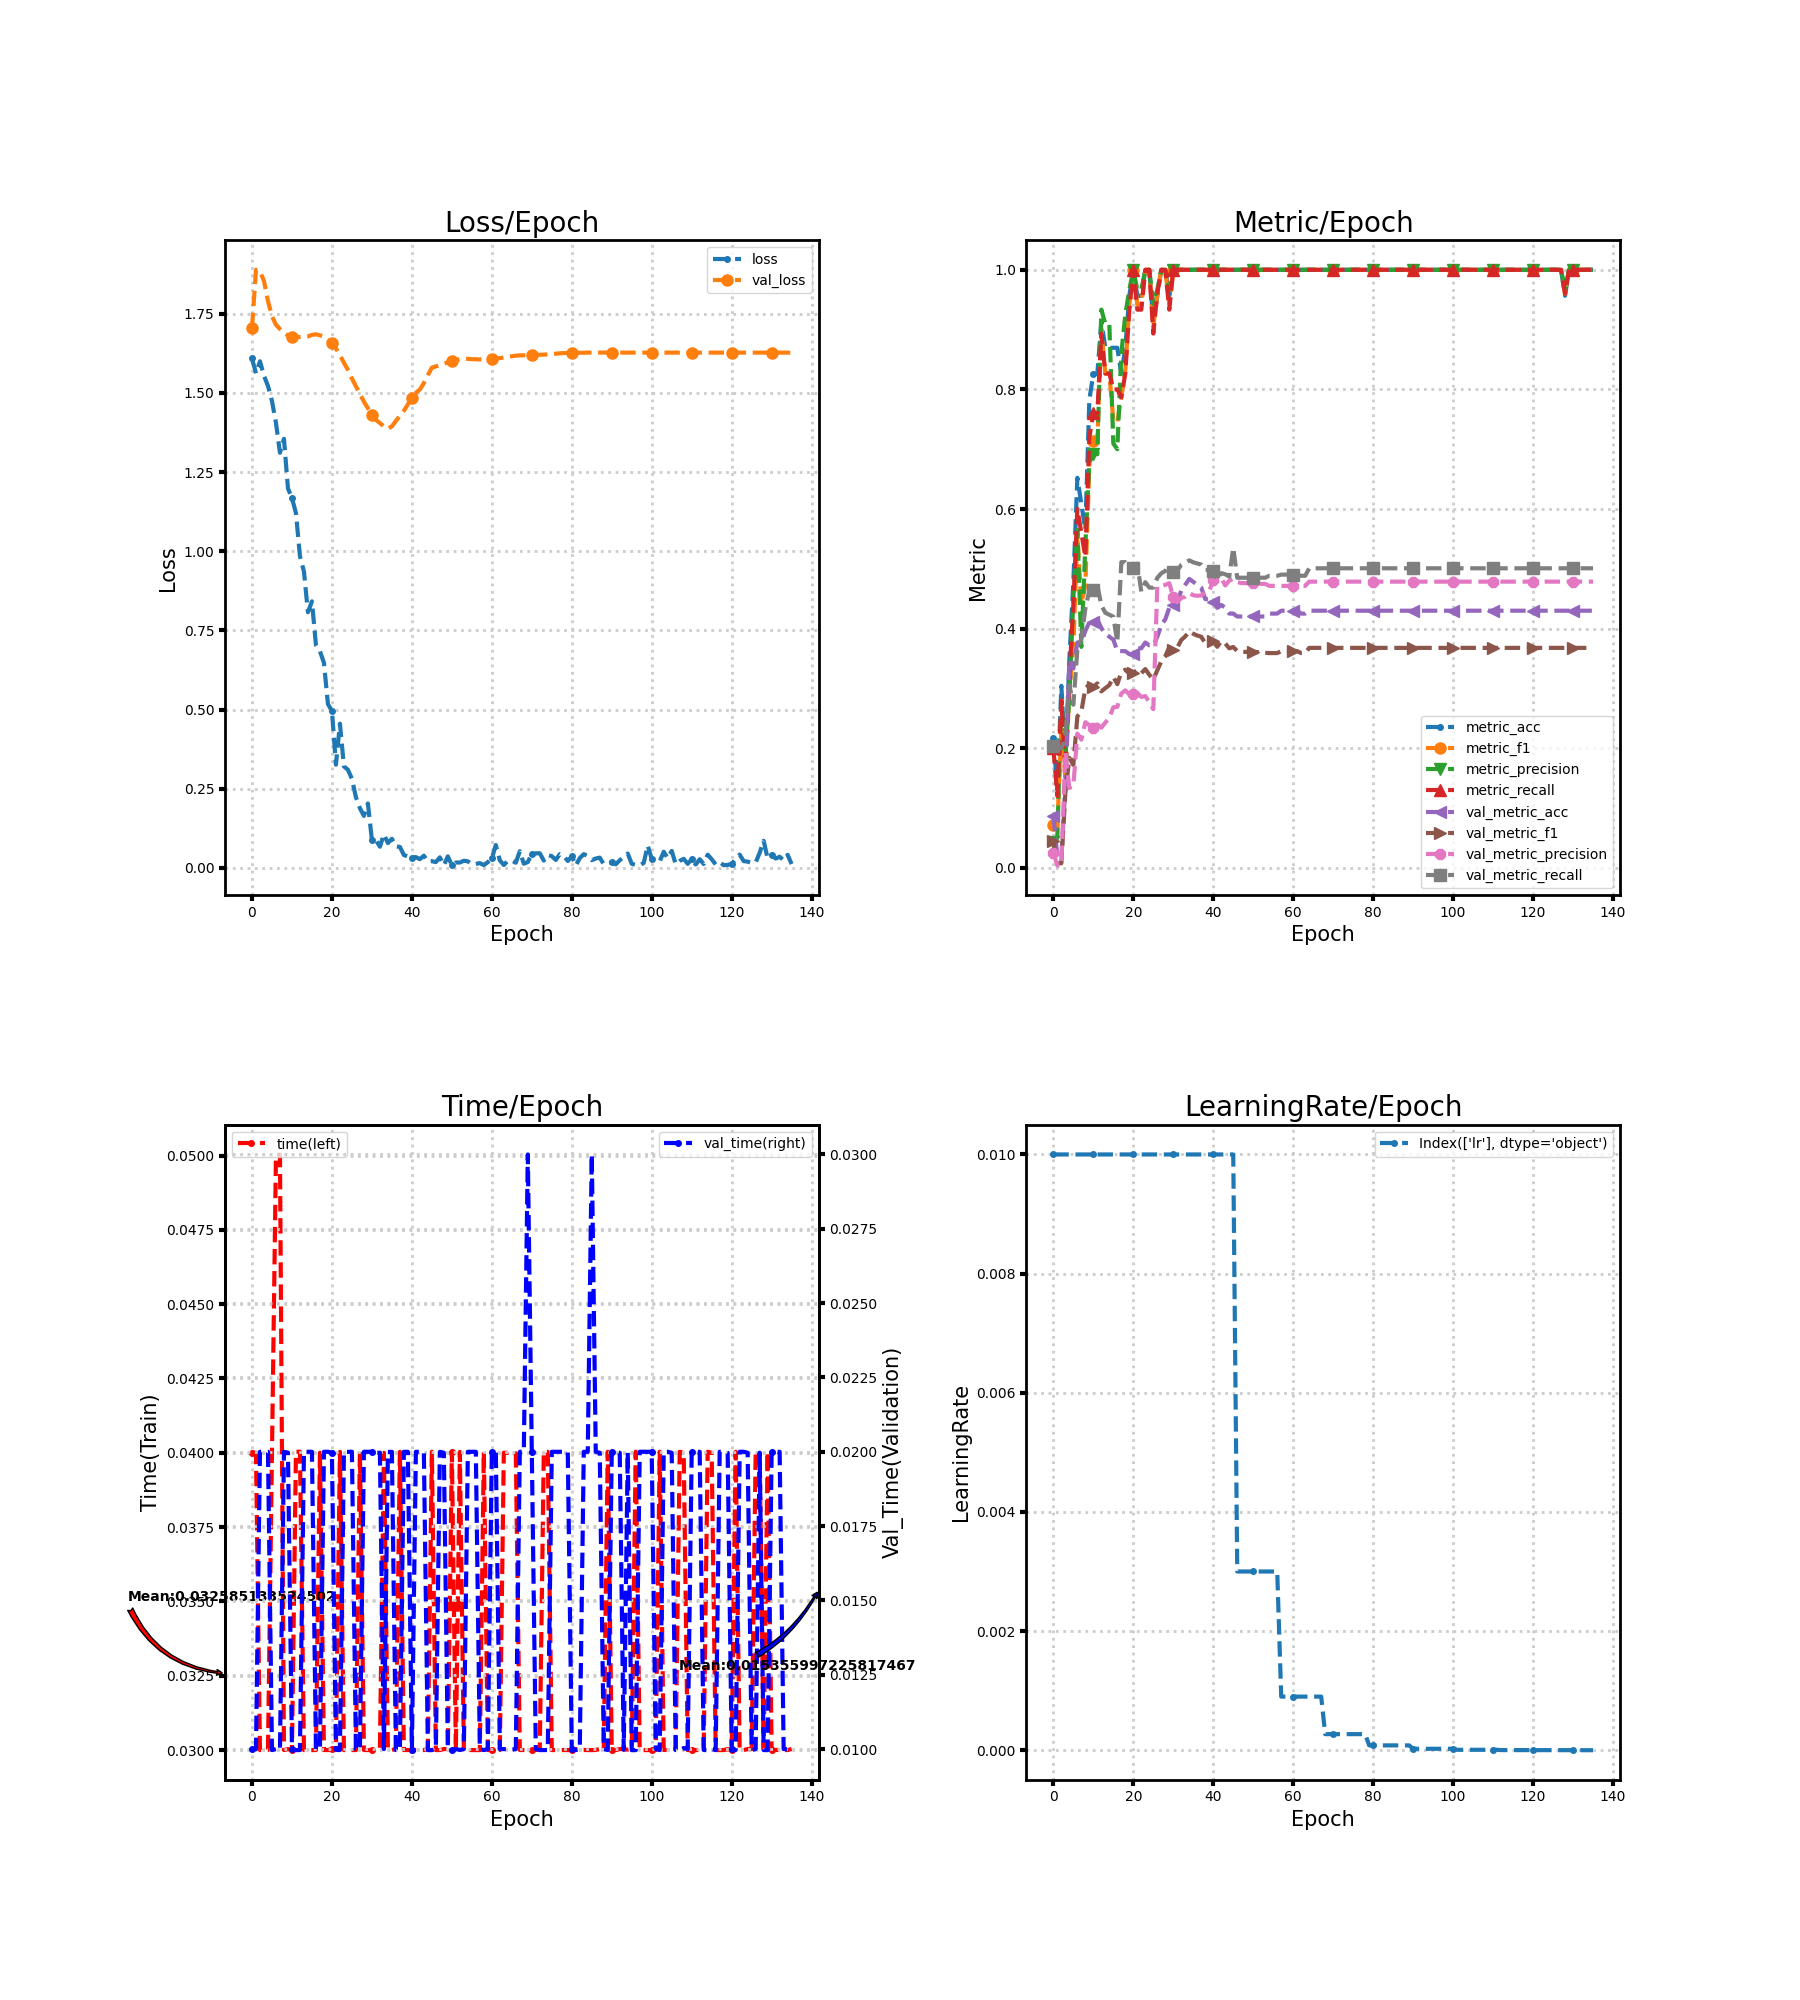

Values plotted in this chart, from the file beside it:
loss, metric_acc, metric_f1, metric_precision, metric_recall, time, lr, val_loss, val_metric_acc, val_metric_f1, val_metric_precision, val_metric_recall, val_time
1.609, 0.2174, 0.07143, 0.04348, 0.2, 0.04, 0.01, 1.704, 0.08696, 0.04509, 0.0254, 0.2045, 0.009999
1.562, 0.1304, 0.07287, 0.05357, 0.12, 0.04, 0.01, 1.888, 0.01932, 0.007583, 0.003865, 0.2, 0.009999
1.599, 0.3043, 0.2299, 0.2804, 0.28, 0.03, 0.01, 1.884, 0.01932, 0.007583, 0.003865, 0.2, 0.02
1.554, 0.1739, 0.1516, 0.1864, 0.16, 0.03, 0.01, 1.853, 0.1353, 0.1252, 0.1939, 0.2183, 0.02
1.522, 0.3478, 0.2949, 0.2857, 0.32, 0.03, 0.01, 1.79, 0.3478, 0.184, 0.1334, 0.3058, 0.02
1.474, 0.4783, 0.3683, 0.45, 0.44, 0.04004, 0.01, 1.742, 0.3333, 0.1719, 0.137, 0.2727, 0.009966
1.405, 0.6522, 0.5587, 0.5651, 0.6, 0.05, 0.01, 1.715, 0.3768, 0.2532, 0.2245, 0.3648, 0.009999
1.311, 0.6087, 0.4422, 0.3694, 0.56, 0.05004, 0.01, 1.701, 0.3768, 0.2614, 0.2143, 0.3832, 0.009965
1.355, 0.5652, 0.4726, 0.5385, 0.52, 0.03, 0.01, 1.69, 0.3961, 0.3003, 0.2436, 0.4332, 0.02
1.198, 0.7826, 0.6747, 0.6778, 0.72, 0.03003, 0.01, 1.681, 0.4106, 0.3064, 0.2385, 0.4639, 0.01997
1.168, 0.8261, 0.7134, 0.6917, 0.76, 0.02999, 0.01, 1.677, 0.4106, 0.3021, 0.2331, 0.4639, 0.01
1.12, 0.8261, 0.7134, 0.6917, 0.76, 0.04003, 0.01, 1.676, 0.4155, 0.3084, 0.2397, 0.473, 0.009967
0.9841, 0.913, 0.9014, 0.9333, 0.8933, 0.04004, 0.01, 1.676, 0.401, 0.2951, 0.2344, 0.4389, 0.009966
0.9358, 0.8696, 0.8263, 0.9095, 0.8267, 0.03, 0.01, 1.677, 0.3913, 0.3005, 0.243, 0.4265, 0.02
0.8074, 0.8696, 0.8263, 0.9095, 0.8267, 0.03, 0.01, 1.678, 0.3865, 0.3056, 0.2508, 0.4232, 0.02
0.8419, 0.8696, 0.7485, 0.7095, 0.8, 0.03, 0.01, 1.683, 0.3816, 0.3191, 0.2685, 0.42, 0.02
0.7039, 0.8696, 0.7455, 0.7, 0.8, 0.03, 0.01, 1.685, 0.3623, 0.3071, 0.2691, 0.3768, 0.009999
0.6845, 0.8261, 0.7873, 0.86, 0.7867, 0.04, 0.01, 1.682, 0.3623, 0.3274, 0.2916, 0.5111, 0.01
0.6478, 0.8696, 0.8316, 0.925, 0.8267, 0.03, 0.01, 1.678, 0.3623, 0.3314, 0.2967, 0.5111, 0.02
0.5174, 0.9565, 0.9418, 0.9667, 0.9333, 0.03, 0.01, 1.667, 0.3575, 0.3249, 0.2901, 0.502, 0.02
0.4962, 1.0, 1.0, 1.0, 1.0, 0.03003, 0.01, 1.656, 0.3575, 0.326, 0.291, 0.502, 0.01997
0.326, 0.9565, 0.9418, 0.9667, 0.9333, 0.03003, 0.01, 1.64, 0.3671, 0.331, 0.2926, 0.5086, 0.009972
0.4556, 0.9565, 0.9418, 0.9667, 0.9333, 0.04003, 0.01, 1.619, 0.3671, 0.3253, 0.2858, 0.4619, 0.009968
0.3207, 1.0, 1.0, 1.0, 1.0, 0.03, 0.01, 1.595, 0.3768, 0.3324, 0.2872, 0.4777, 0.02
0.31, 1.0, 1.0, 1.0, 1.0, 0.03, 0.01, 1.573, 0.372, 0.3229, 0.2772, 0.4686, 0.02
0.2815, 0.913, 0.9044, 0.9429, 0.8933, 0.03, 0.01, 1.545, 0.372, 0.3148, 0.2652, 0.4686, 0.02
0.2236, 0.9565, 0.9596, 0.9667, 0.96, 0.03, 0.01, 1.52, 0.3865, 0.3303, 0.4707, 0.4849, 0.009999
0.1887, 1.0, 1.0, 1.0, 1.0, 0.04003, 0.01, 1.496, 0.4058, 0.3453, 0.4711, 0.4926, 0.009968
0.1646, 1.0, 1.0, 1.0, 1.0, 0.03, 0.01, 1.472, 0.4155, 0.3534, 0.4731, 0.4965, 0.02
0.2037, 0.9565, 0.9418, 0.9667, 0.9333, 0.03, 0.01, 1.451, 0.4348, 0.3691, 0.476, 0.5041, 0.02
0.08816, 1.0, 1.0, 1.0, 1.0, 0.03, 0.01, 1.428, 0.4396, 0.3644, 0.4525, 0.4955, 0.02
0.08773, 1.0, 1.0, 1.0, 1.0, 0.03004, 0.01, 1.414, 0.4444, 0.3683, 0.4443, 0.4974, 0.01997
0.06715, 1.0, 1.0, 1.0, 1.0, 0.03003, 0.01, 1.405, 0.4638, 0.381, 0.4513, 0.5065, 0.01997
0.1063, 1.0, 1.0, 1.0, 1.0, 0.04, 0.01, 1.393, 0.4734, 0.387, 0.4535, 0.5103, 0.01
0.07873, 1.0, 1.0, 1.0, 1.0, 0.03, 0.01, 1.387, 0.4831, 0.3953, 0.4594, 0.5142, 0.02
0.09226, 1.0, 1.0, 1.0, 1.0, 0.03, 0.01, 1.394, 0.4783, 0.3913, 0.4558, 0.5109, 0.02
0.06852, 1.0, 1.0, 1.0, 1.0, 0.03003, 0.01, 1.411, 0.4734, 0.3884, 0.4549, 0.509, 0.009968
0.06642, 1.0, 1.0, 1.0, 1.0, 0.04003, 0.01, 1.428, 0.4686, 0.3864, 0.4555, 0.507, 0.009968
0.04096, 1.0, 1.0, 1.0, 1.0, 0.03, 0.01, 1.443, 0.4493, 0.3753, 0.4607, 0.498, 0.02
0.03639, 1.0, 1.0, 1.0, 1.0, 0.03, 0.01, 1.464, 0.4493, 0.3767, 0.4628, 0.498, 0.02
0.03273, 1.0, 1.0, 1.0, 1.0, 0.03, 0.01, 1.484, 0.4444, 0.3785, 0.4812, 0.4961, 0.009964
0.03439, 1.0, 1.0, 1.0, 1.0, 0.03, 0.01, 1.5, 0.4348, 0.3696, 0.4793, 0.4816, 0.02
0.02783, 1.0, 1.0, 1.0, 1.0, 0.03, 0.01, 1.511, 0.4396, 0.379, 0.4846, 0.4928, 0.02
0.03892, 1.0, 1.0, 1.0, 1.0, 0.03, 0.01, 1.531, 0.4348, 0.3753, 0.4721, 0.4909, 0.02
0.0205, 1.0, 1.0, 1.0, 1.0, 0.03004, 0.01, 1.556, 0.4251, 0.3671, 0.4803, 0.487, 0.009966
0.02151, 1.0, 1.0, 1.0, 1.0, 0.04004, 0.01, 1.579, 0.4251, 0.3693, 0.483, 0.5351, 0.009965
0.01862, 1.0, 1.0, 1.0, 1.0, 0.03, 0.003, 1.583, 0.4203, 0.3625, 0.478, 0.4851, 0.01
0.03359, 1.0, 1.0, 1.0, 1.0, 0.03, 0.003, 1.588, 0.4203, 0.3611, 0.4761, 0.4851, 0.02
0.008499, 1.0, 1.0, 1.0, 1.0, 0.03003, 0.003, 1.592, 0.4203, 0.3611, 0.4761, 0.4851, 0.01997
0.03681, 1.0, 1.0, 1.0, 1.0, 0.03004, 0.003, 1.596, 0.4203, 0.3611, 0.4761, 0.4851, 0.009966
0.008608, 1.0, 1.0, 1.0, 1.0, 0.04003, 0.003, 1.6, 0.4203, 0.3609, 0.4763, 0.4851, 0.009968
0.01737, 1.0, 1.0, 1.0, 1.0, 0.03, 0.003, 1.603, 0.4203, 0.3609, 0.4763, 0.4851, 0.01
0.01725, 1.0, 1.0, 1.0, 1.0, 0.04003, 0.003, 1.606, 0.4203, 0.3596, 0.4747, 0.4851, 0.00997
0.02293, 1.0, 1.0, 1.0, 1.0, 0.03, 0.003, 1.607, 0.4203, 0.3596, 0.4747, 0.4851, 0.01
0.02094, 1.0, 1.0, 1.0, 1.0, 0.03, 0.003, 1.607, 0.4251, 0.3591, 0.4715, 0.4884, 0.02
0.0118, 1.0, 1.0, 1.0, 1.0, 0.03, 0.003, 1.606, 0.4251, 0.3591, 0.4715, 0.4884, 0.02
0.01293, 1.0, 1.0, 1.0, 1.0, 0.03, 0.003, 1.606, 0.4251, 0.3591, 0.4715, 0.4884, 0.02
0.01545, 1.0, 1.0, 1.0, 1.0, 0.03, 0.0009, 1.605, 0.43, 0.3623, 0.4716, 0.4903, 0.009999
0.009126, 1.0, 1.0, 1.0, 1.0, 0.04003, 0.0009, 1.605, 0.43, 0.3623, 0.4716, 0.4903, 0.009968
0.01851, 1.0, 1.0, 1.0, 1.0, 0.03, 0.0009, 1.605, 0.43, 0.3623, 0.4716, 0.4903, 0.01
... 76 more rows
